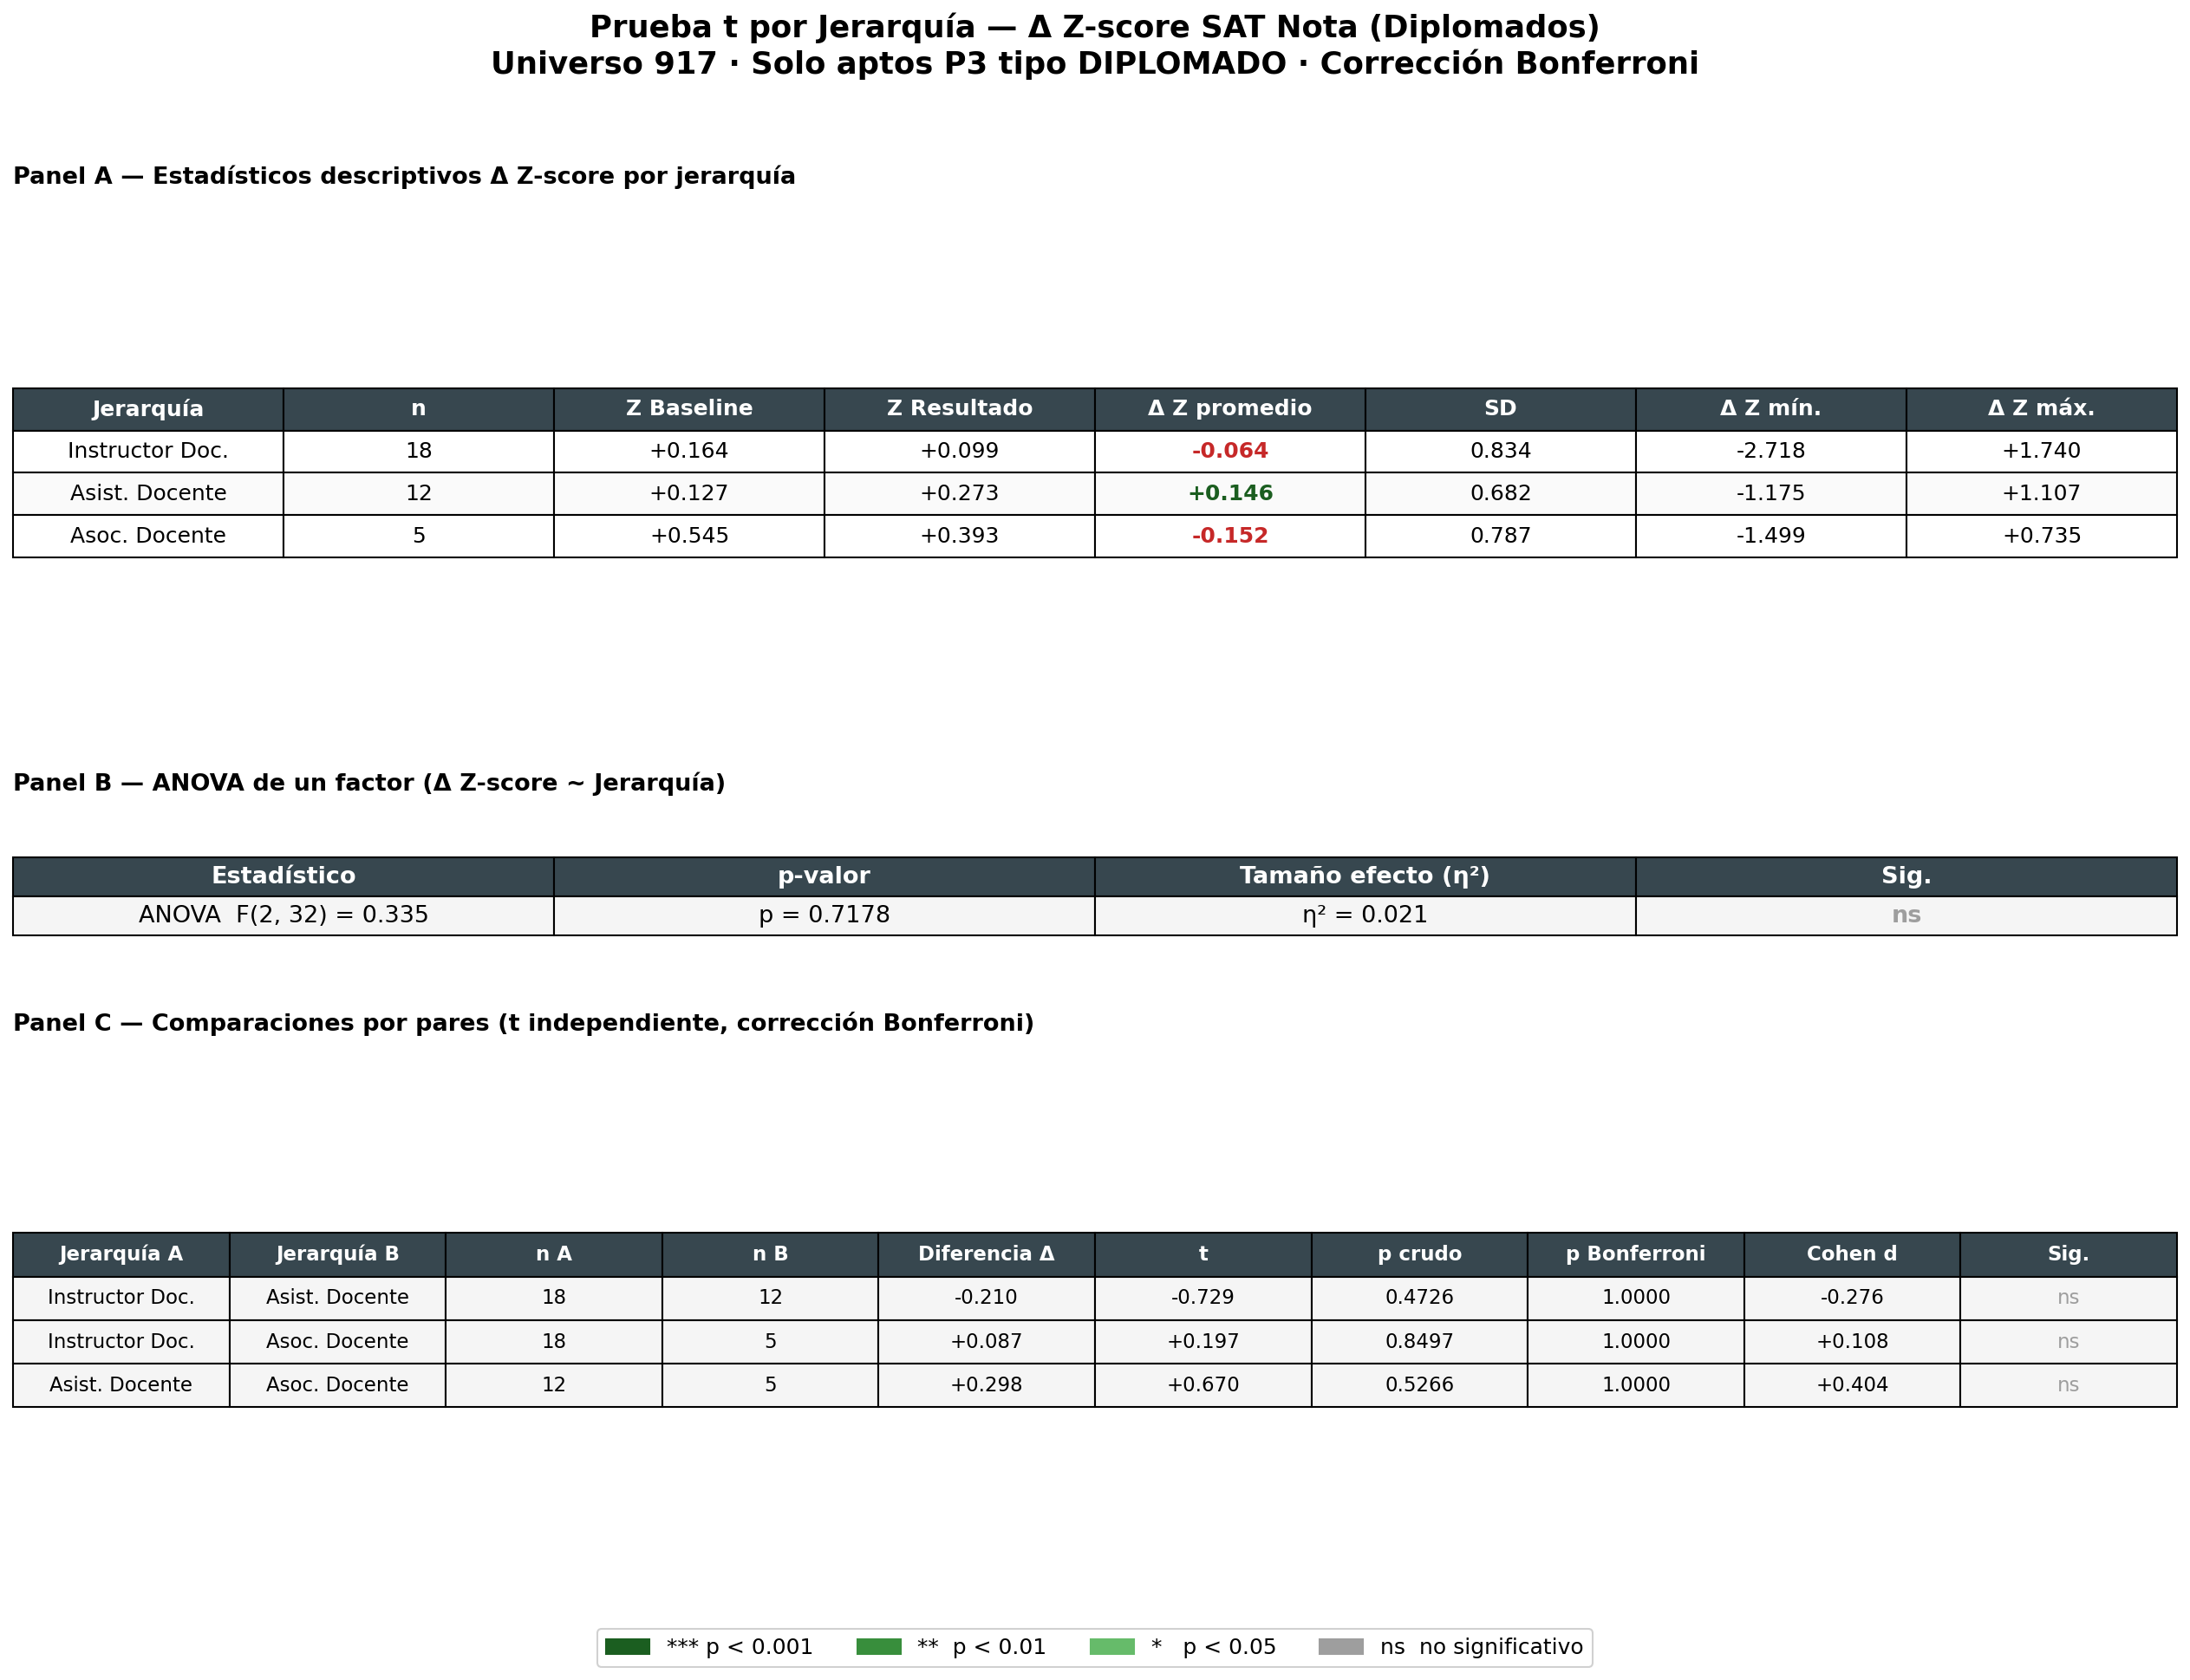

Source code (Python):
import sys; sys.stdout.reconfigure(encoding="utf-8")
import pandas as pd
import matplotlib.pyplot as plt
import matplotlib.patches as mpatches
import matplotlib
import numpy as np
from scipy.stats import ttest_ind, f_oneway
from itertools import combinations
import os

BASE = os.path.dirname(__file__)
matplotlib.rcParams.update({"font.family": "DejaVu Sans", "font.size": 12})

# ── Cargar datos ──────────────────────────────────────────────────────────────
p3 = pd.read_csv(os.path.join(BASE, "..", "PROCESADO", "p3_sat_zscore_918.csv"),
                 encoding="utf-8-sig", dtype={"rut_key": str})
p3["rut_key"] = p3["rut_key"].str.strip()

# Derivar tipo_principal: DIPLOMADO > PROYECTO > TALLER
def tipo_principal(row):
    if row["n_diplomado"] > 0: return "DIPLOMADO"
    if row["n_proyecto"]  > 0: return "PROYECTO"
    return "TALLER"
p3["tipo_principal"] = p3.apply(tipo_principal, axis=1)

# jerarquia ya está en p3_sat_zscore_918.csv
# Filtrar DIPLOMADO únicamente
dip = p3[p3["tipo_principal"] == "DIPLOMADO"].copy()

print(f"Diplomados aptos P3: {len(dip)}")
print(dip.groupby("jerarquia")["rut_key"].count().to_string())

# ── Abreviar jerarquías ───────────────────────────────────────────────────────
jer_map = {
    "INSTRUCTOR DOCENTE": "Instructor Doc.",
    "ASISTENTE DOCENTE":  "Asist. Docente",
    "ASISTENTE REGULAR":  "Asist. Regular",
    "ASOCIADO DOCENTE":   "Asoc. Docente",
    "ASOCIADO REGULAR":   "Asoc. Regular",
    "TITULAR DOCENTE":    "Titular Docente",
    "TITULAR REGULAR":    "Titular Regular",
}
dip["jer"] = dip["jerarquia"].map(jer_map).fillna(dip["jerarquia"])

# ── Orden y filtro mínimo ─────────────────────────────────────────────────────
ORD_JER = ["Instructor Doc.", "Asist. Docente", "Asist. Regular",
           "Asoc. Docente", "Asoc. Regular", "Titular Docente", "Titular Regular"]
MIN_N = 3  # mínimo para incluir en comparación

grupos_validos = dip.groupby("jer")["delta_z"].count()
grupos_validos = grupos_validos[grupos_validos >= MIN_N]
jer_incl = [j for j in ORD_JER if j in grupos_validos.index]

print(f"\nJerarquías con n≥{MIN_N}: {jer_incl}")

def sig(p):
    if p < 0.001: return "***"
    if p < 0.01:  return "**"
    if p < 0.05:  return "*"
    return "ns"

# ── Tabla descriptiva por jerarquía ──────────────────────────────────────────
desc_rows = []
grupos_data = {}
for jer in jer_incl:
    vals = dip[dip["jer"] == jer]["delta_z"].dropna().values
    grupos_data[jer] = vals
    zb  = dip[dip["jer"] == jer]["z_baseline"].dropna().mean()
    zr  = dip[dip["jer"] == jer]["z_resultado"].dropna().mean()
    desc_rows.append([
        jer,
        f"{len(vals)}",
        f"{zb:+.3f}",
        f"{zr:+.3f}",
        f"{vals.mean():+.3f}",
        f"{vals.std():.3f}",
        f"{vals.min():+.3f}",
        f"{vals.max():+.3f}",
    ])

# ── ANOVA ─────────────────────────────────────────────────────────────────────
arrays = [grupos_data[j] for j in jer_incl]
F_val, p_anova = f_oneway(*arrays)

# Eta-cuadrado (η²)
grand_mean = np.concatenate(arrays).mean()
SS_between = sum(len(g) * (g.mean() - grand_mean)**2 for g in arrays)
SS_total   = sum(((v - grand_mean)**2).sum() for v in arrays)
eta2 = SS_between / SS_total if SS_total > 0 else 0.0

print(f"\nANOVA: F={F_val:.3f}, p={p_anova:.4f}, η²={eta2:.3f}, {sig(p_anova)}")

anova_row = [
    f"F = {F_val:.3f}",
    f"p = {p_anova:.4f}",
    f"η² = {eta2:.3f}",
    sig(p_anova),
    f"gl entre = {len(jer_incl)-1}",
    f"gl dentro = {sum(len(g) for g in arrays) - len(jer_incl)}",
]

# ── Pairwise t-tests (Bonferroni) ─────────────────────────────────────────────
pairs = list(combinations(jer_incl, 2))
n_tests = len(pairs)
pair_rows = []
print(f"\nPairwise t-tests (Bonferroni n={n_tests}):")
for j1, j2 in pairs:
    g1, g2 = grupos_data[j1], grupos_data[j2]
    t_val, p_raw = ttest_ind(g1, g2, equal_var=False)
    p_adj = min(p_raw * n_tests, 1.0)
    pool_sd = np.sqrt((g1.std()**2 + g2.std()**2) / 2)
    d = (g1.mean() - g2.mean()) / pool_sd if pool_sd > 0 else 0.0
    diff = g1.mean() - g2.mean()
    s_raw = sig(p_raw)
    s_adj = sig(p_adj)
    pair_rows.append([
        j1, j2,
        f"{int(len(g1))}", f"{int(len(g2))}",
        f"{diff:+.3f}",
        f"{t_val:+.3f}",
        f"{p_raw:.4f}",
        f"{p_adj:.4f}",
        f"{d:+.3f}",
        s_adj,
    ])
    print(f"  {j1} vs {j2}: Δ={diff:+.3f}, t={t_val:+.3f}, p={p_raw:.4f}, p_adj={p_adj:.4f}, d={d:+.3f} {s_adj}")

# ── FIGURA ─────────────────────────────────────────────────────────────────────
n_rows = 3  # desc / anova / pairwise
hr = [1.2, 0.4, max(1.2, len(pair_rows) * 0.28)]
fig, axes = plt.subplots(3, 1, figsize=(17, 13),
                          gridspec_kw={"height_ratios": hr})
fig.suptitle(
    "Prueba t por Jerarquía — Δ Z-score SAT Nota (Diplomados)\n"
    "Universo 917 · Solo aptos P3 tipo DIPLOMADO · Corrección Bonferroni",
    fontsize=17, fontweight="bold", y=0.99)

sig_colors_bg = {"***": "#C8E6C9", "**": "#DCEDC8", "*": "#F1F8E9", "ns": "#F5F5F5"}
sig_colors_fg = {"***": "#1B5E20", "**": "#388E3C", "*": "#66BB6A", "ns": "#9E9E9E"}

# ── Panel A: Descriptiva ──────────────────────────────────────────────────────
ax_a = axes[0]
ax_a.axis("off")
cols_a = ["Jerarquía", "n", "Z Baseline", "Z Resultado", "Δ Z promedio", "SD", "Δ Z mín.", "Δ Z máx."]
tbl_a = ax_a.table(cellText=desc_rows, colLabels=cols_a, loc="center", cellLoc="center")
tbl_a.auto_set_font_size(False)
tbl_a.set_fontsize(12)
tbl_a.scale(1, 1.75)
for j in range(len(cols_a)):
    tbl_a[0, j].set_facecolor("#37474F")
    tbl_a[0, j].set_text_props(color="white", fontweight="bold")
for i, row in enumerate(desc_rows, start=1):
    bg = "#FAFAFA" if i % 2 == 0 else "#FFFFFF"
    for j in range(len(cols_a)):
        tbl_a[i, j].set_facecolor(bg)
    # Colorear Δ Z promedio (col 4) según signo
    dz = float(row[4])
    tbl_a[i, 4].set_text_props(color="#1B5E20" if dz > 0 else "#C62828",
                                fontweight="bold")
ax_a.set_title("Panel A — Estadísticos descriptivos Δ Z-score por jerarquía",
               fontsize=13, fontweight="bold", loc="left", pad=8)

# ── Panel B: ANOVA ────────────────────────────────────────────────────────────
ax_b = axes[1]
ax_b.axis("off")
anova_bg = sig_colors_bg[sig(p_anova)]
anova_fg = sig_colors_fg[sig(p_anova)]
anova_label = [
    f"ANOVA  F({len(jer_incl)-1}, {sum(len(g) for g in arrays)-len(jer_incl)}) = {F_val:.3f}",
    f"p = {p_anova:.4f}",
    f"η² = {eta2:.3f}",
    sig(p_anova),
]
tbl_b = ax_b.table(
    cellText=[anova_label],
    colLabels=["Estadístico", "p-valor", "Tamaño efecto (η²)", "Sig."],
    loc="center", cellLoc="center")
tbl_b.auto_set_font_size(False)
tbl_b.set_fontsize(13)
tbl_b.scale(1, 1.6)
for j in range(4):
    tbl_b[0, j].set_facecolor("#37474F")
    tbl_b[0, j].set_text_props(color="white", fontweight="bold")
for j in range(4):
    tbl_b[1, j].set_facecolor(anova_bg)
tbl_b[1, 3].set_text_props(color=anova_fg, fontweight="bold")
ax_b.set_title("Panel B — ANOVA de un factor (Δ Z-score ~ Jerarquía)",
               fontsize=13, fontweight="bold", loc="left", pad=8)

# ── Panel C: Pairwise ─────────────────────────────────────────────────────────
ax_c = axes[2]
ax_c.axis("off")
if pair_rows:
    cols_c = ["Jerarquía A", "Jerarquía B",
              "n A", "n B", "Diferencia Δ", "t", "p crudo", "p Bonferroni", "Cohen d", "Sig."]
    tbl_c = ax_c.table(cellText=pair_rows, colLabels=cols_c, loc="center", cellLoc="center")
    tbl_c.auto_set_font_size(False)
    tbl_c.set_fontsize(11)
    tbl_c.scale(1, 1.8)
    for j in range(len(cols_c)):
        tbl_c[0, j].set_facecolor("#37474F")
        tbl_c[0, j].set_text_props(color="white", fontweight="bold")
    for i, row in enumerate(pair_rows, start=1):
        s = row[-1]
        for j in range(len(cols_c)):
            tbl_c[i, j].set_facecolor(sig_colors_bg[s])
        tbl_c[i, 9].set_text_props(color=sig_colors_fg[s],
                                   fontweight="bold" if s != "ns" else "normal")
else:
    ax_c.text(0.5, 0.5, "Datos insuficientes para comparaciones por pares.",
              ha="center", va="center", fontsize=13)

ax_c.set_title("Panel C — Comparaciones por pares (t independiente, corrección Bonferroni)",
               fontsize=13, fontweight="bold", loc="left", pad=8)

# ── Leyenda ───────────────────────────────────────────────────────────────────
legend_items = [
    mpatches.Patch(color="#1B5E20", label="*** p < 0.001"),
    mpatches.Patch(color="#388E3C", label="**  p < 0.01"),
    mpatches.Patch(color="#66BB6A", label="*   p < 0.05"),
    mpatches.Patch(color="#9E9E9E", label="ns  no significativo"),
]
fig.legend(handles=legend_items, loc="lower center", ncol=4,
           fontsize=12, framealpha=0.9, bbox_to_anchor=(0.5, 0.005))

plt.tight_layout(rect=[0, 0.04, 1, 0.97])
out = os.path.join(BASE, "G13_ttest_jerarquia_diplomado_918.png")
plt.savefig(out, dpi=150, bbox_inches="tight")
plt.close()
print(f"\nGuardado: {out}")
